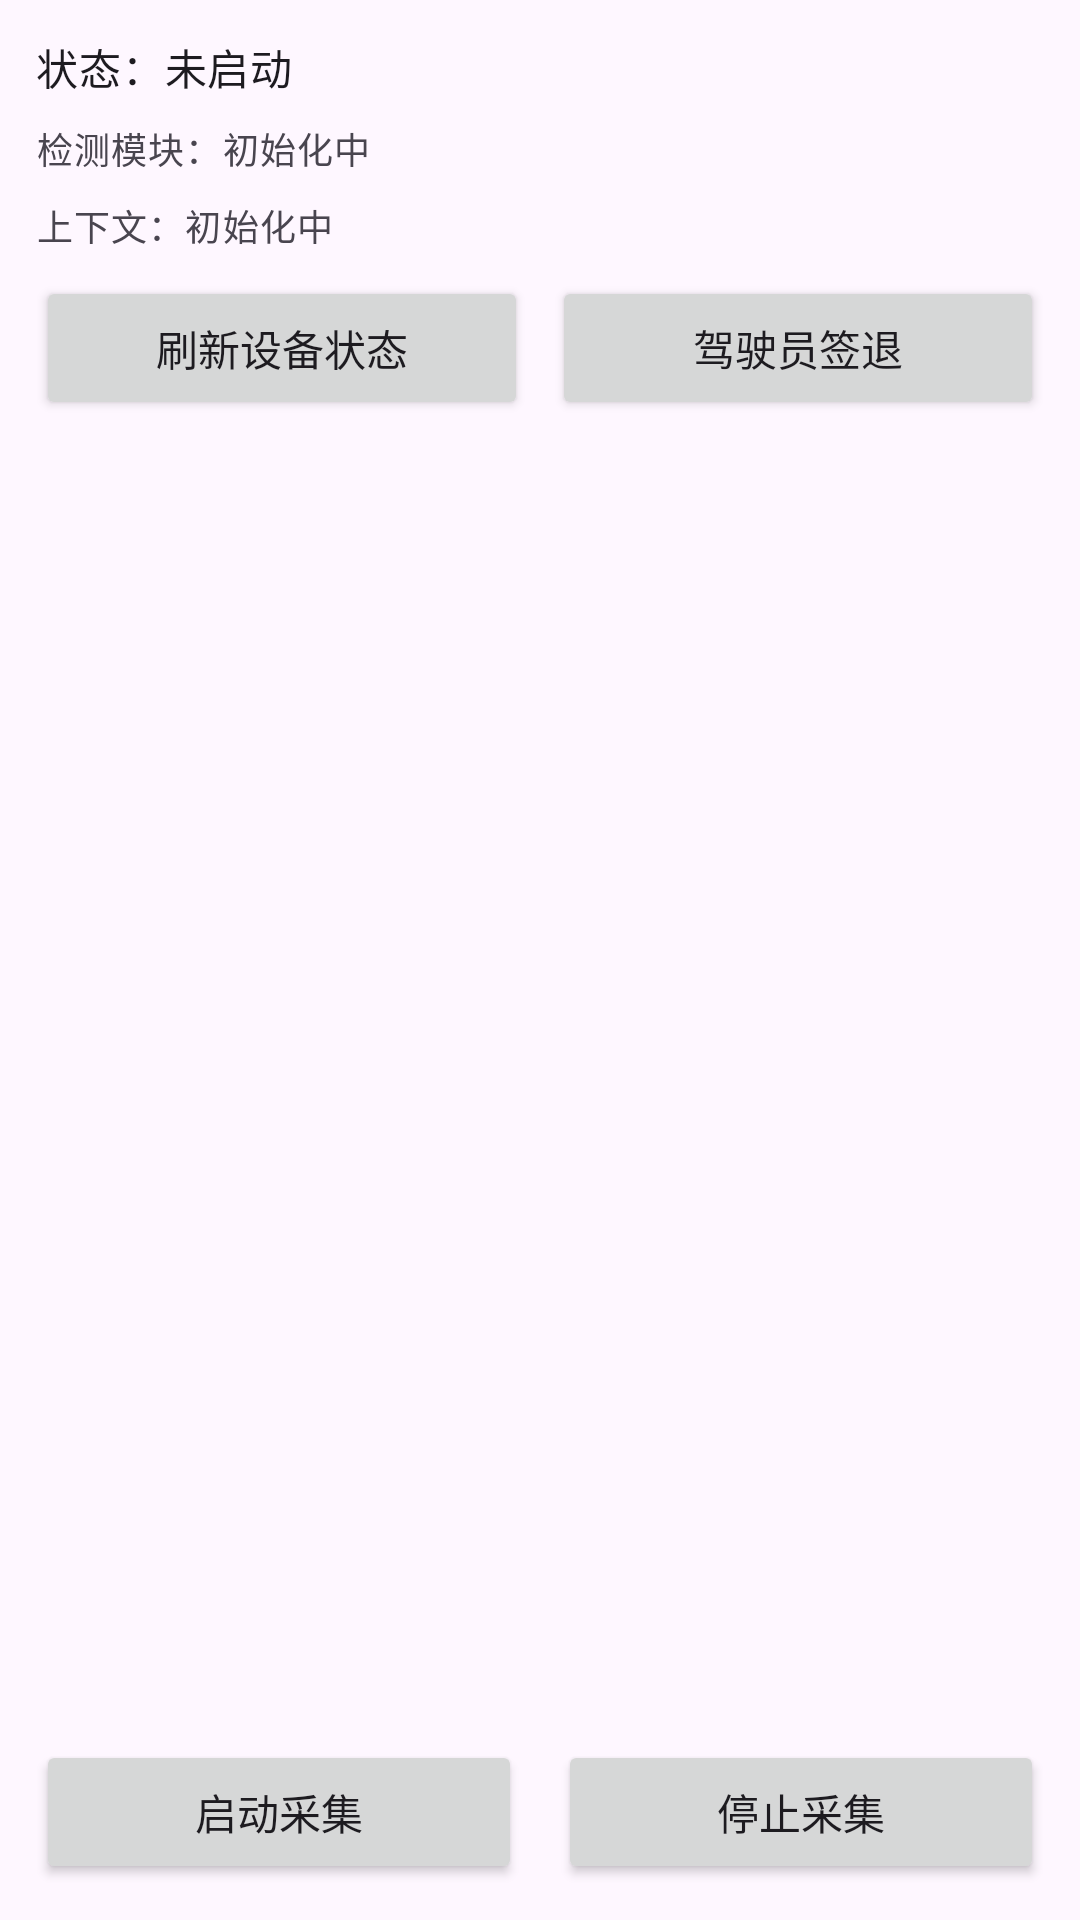

Produce the Android XML layout that renders to this screen, including the resource entries it uses.
<!-- AndroidManifest.xml: application theme Theme.DriveEdge -->
<!-- res/layout/activity_main.xml -->
<?xml version="1.0" encoding="utf-8"?>
<LinearLayout xmlns:android="http://schemas.android.com/apk/res/android"
  xmlns:tools="http://schemas.android.com/tools"
  android:layout_width="match_parent"
  android:layout_height="match_parent"
  android:orientation="vertical"
  android:padding="12dp"
  tools:context=".ui.MainActivity">

  <TextView
    android:id="@+id/statusView"
    android:layout_width="match_parent"
    android:layout_height="wrap_content"
    android:layout_marginBottom="8dp"
    android:text="@string/status_idle"
    android:textAppearance="@style/TextAppearance.Material3.BodyMedium" />

  <TextView
    android:id="@+id/fatigueStatusView"
    android:layout_width="match_parent"
    android:layout_height="wrap_content"
    android:layout_marginBottom="8dp"
    android:text="@string/status_local_boot"
    android:textAppearance="@style/TextAppearance.Material3.BodySmall" />

  <TextView
    android:id="@+id/edgeContextView"
    android:layout_width="match_parent"
    android:layout_height="wrap_content"
    android:layout_marginBottom="8dp"
    android:text="@string/edge_context_empty"
    android:textAppearance="@style/TextAppearance.Material3.BodySmall" />

  <LinearLayout
    android:layout_width="match_parent"
    android:layout_height="wrap_content"
    android:layout_marginBottom="8dp"
    android:orientation="horizontal">

    <Button
      android:id="@+id/syncButton"
      android:layout_width="0dp"
      android:layout_height="wrap_content"
      android:layout_weight="1"
      android:text="@string/edge_sync" />

    <Space
      android:layout_width="8dp"
      android:layout_height="1dp" />

    <Button
      android:id="@+id/signOutButton"
      android:layout_width="0dp"
      android:layout_height="wrap_content"
      android:layout_weight="1"
      android:text="@string/driver_sign_out" />
  </LinearLayout>

  <TextureView
    android:id="@+id/previewView"
    android:layout_width="match_parent"
    android:layout_height="0dp"
    android:layout_weight="1" />

  <LinearLayout
    android:layout_width="match_parent"
    android:layout_height="wrap_content"
    android:layout_marginTop="12dp"
    android:orientation="horizontal">

    <Button
      android:id="@+id/startButton"
      android:layout_width="0dp"
      android:layout_height="wrap_content"
      android:layout_weight="1"
      android:text="@string/start_capture" />

    <Space
      android:layout_width="12dp"
      android:layout_height="1dp" />

    <Button
      android:id="@+id/stopButton"
      android:layout_width="0dp"
      android:layout_height="wrap_content"
      android:layout_weight="1"
      android:text="@string/stop_capture" />
  </LinearLayout>

</LinearLayout>
<!-- resources referenced by this layout -->
<resources>
  <string name="driver_sign_out">驾驶员签退</string>
  <string name="edge_context_empty">上下文：初始化中</string>
  <string name="edge_sync">刷新设备状态</string>
  <string name="start_capture">启动采集</string>
  <string name="status_idle">状态：未启动</string>
  <string name="status_local_boot">检测模块：初始化中</string>
  <string name="stop_capture">停止采集</string>
  <style name="Theme.DriveEdge" parent="Theme.Material3.DayNight.NoActionBar">
      <item name="colorPrimary">@color/driveedge_primary</item>
      <item name="colorOnPrimary">@color/driveedge_on_primary</item>
      <item name="android:statusBarColor" tools:targetApi="l">@android:color/transparent</item>
      <item name="android:navigationBarColor">@color/driveedge_surface</item>
    </style>
  <color name="driveedge_primary">#0D3B66</color>
  <color name="driveedge_on_primary">#FFFFFF</color>
  <color name="driveedge_surface">#F8F9FA</color>
</resources>
